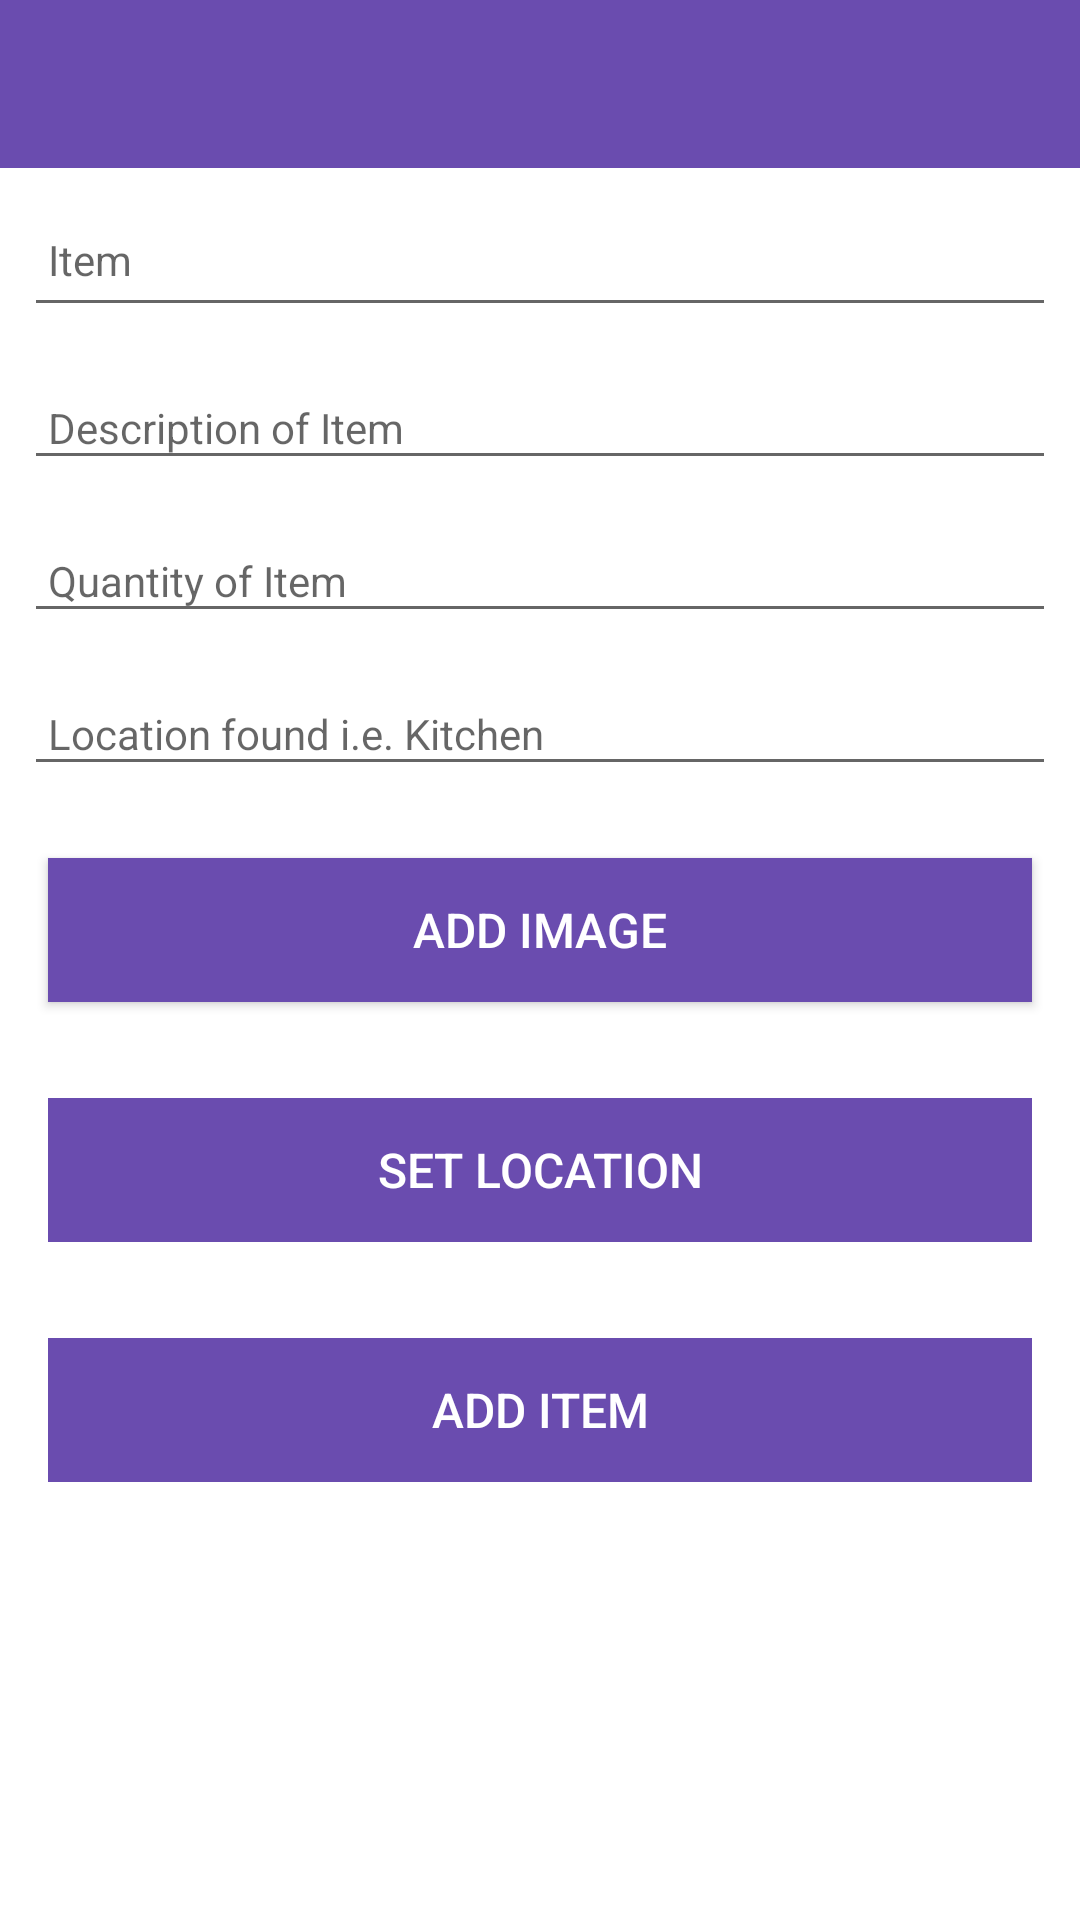

The Android layout XML behind this screen, and the referenced resources:
<!-- AndroidManifest.xml: application theme Theme.Item -->
<!-- res/layout/activity_item.xml -->
<?xml version="1.0" encoding="utf-8"?>
<androidx.constraintlayout.widget.ConstraintLayout
    xmlns:android="http://schemas.android.com/apk/res/android"
    xmlns:app="http://schemas.android.com/apk/res-auto"
    xmlns:tools="http://schemas.android.com/tools"
    android:layout_width="match_parent"
    android:layout_height="match_parent"
    tools:context="org.wit.item.activities.ItemActivity">

    <RelativeLayout
        android:layout_width="match_parent"
        android:layout_height="wrap_content"
        app:layout_constraintBottom_toBottomOf="parent"
        app:layout_constraintTop_toTopOf="parent">

        <com.google.android.material.appbar.AppBarLayout
            android:id="@+id/appBarLayout"
            android:layout_width="match_parent"
            android:layout_height="wrap_content"
            android:background="@color/colorAccent"
            android:fitsSystemWindows="true"
            app:elevation="0dip"
            android:theme="@style/ThemeOverlay.AppCompat.Dark.ActionBar">

            <androidx.appcompat.widget.Toolbar
                android:id="@+id/toolbarAdd"
                android:layout_width="match_parent"
                android:layout_height="wrap_content"
                app:titleTextColor="@color/colorPrimary" />
        </com.google.android.material.appbar.AppBarLayout>

        <ScrollView
            android:layout_width="match_parent"
            android:layout_height="match_parent"
            android:layout_below="@id/appBarLayout"
            android:fillViewport="true">

            <LinearLayout
                android:layout_width="match_parent"
                android:layout_height="wrap_content"
                android:orientation="vertical">

                <EditText
                    android:id="@+id/itemName"
                    android:layout_width="match_parent"
                    android:layout_height="45dp"
                    android:layout_margin="8dp"
                    android:autofillHints="hint"
                    android:hint="@string/hint_itemName"
                    android:inputType="text"
                    android:maxLength="25"
                    android:maxLines="1"
                    android:padding="8dp"
                    android:textColor="@color/colorPrimaryDark"
                    android:textSize="14sp" />

                <EditText
                    android:id="@+id/description"
                    android:layout_width="match_parent"
                    android:layout_height="wrap_content"
                    android:layout_margin="8dp"
                    android:hint="@string/hint_itemDescription"
                    android:inputType="text"
                    android:maxLength="25"
                    android:maxLines="1"
                    android:padding="8dp"
                    android:textColor="@color/colorPrimaryDark"
                    android:textSize="14sp" />

                <EditText
                    android:id="@+id/itemQuantity"
                    android:layout_width="match_parent"
                    android:layout_height="wrap_content"
                    android:layout_margin="8dp"
                    android:hint="@string/hint_itemQuantity"
                    android:inputType="text"
                    android:maxLength="25"
                    android:maxLines="1"
                    android:padding="8dp"
                    android:textColor="@color/colorPrimaryDark"
                    android:textSize="14sp" />

                <EditText
                    android:id="@+id/itemFoundLocation"
                    android:layout_width="match_parent"
                    android:layout_height="wrap_content"
                    android:layout_margin="8dp"
                    android:hint="Location found i.e. Kitchen"
                    android:inputType="text"
                    android:maxLength="25"
                    android:maxLines="1"
                    android:padding="8dp"
                    android:textColor="@color/colorPrimaryDark"
                    android:textSize="14sp" />

                <Button
                    android:id="@+id/chooseImage"
                    android:layout_width="match_parent"
                    android:layout_height="wrap_content"
                    android:layout_margin="16dp"
                    android:background="@color/colorAccent"
                    android:paddingBottom="8dp"
                    android:paddingTop="8dp"
                    android:text="@string/button_addImage"
                    android:textColor="@color/colorPrimary"
                    android:textSize="16sp"/>

                <ImageView
                    android:id="@+id/itemImage"
                    android:layout_width="match_parent"
                    android:layout_height="wrap_content"
                    app:srcCompat="@mipmap/ic_launcher"/>

                <Button
                    android:id="@+id/itemLocation"
                    android:layout_width="match_parent"
                    android:layout_height="wrap_content"
                    android:layout_margin="16dp"
                    android:background="@color/colorAccent"
                    android:paddingBottom="8dp"
                    android:paddingTop="8dp"
                    android:stateListAnimator="@null"
                    android:text="@string/button_location"
                    android:textColor="@color/colorPrimary"
                    android:textSize="16sp"/>

                <Button
                    android:id="@+id/btnAdd"
                    android:layout_width="match_parent"
                    android:layout_height="wrap_content"
                    android:layout_margin="16dp"
                    android:background="@color/colorAccent"
                    android:paddingTop="8dp"
                    android:paddingBottom="8dp"
                    android:stateListAnimator="@null"
                    android:text="@string/button_addItem"
                    android:textColor="@color/colorPrimary"
                    android:textSize="16sp" />
            </LinearLayout>
        </ScrollView>

    </RelativeLayout>
</androidx.constraintlayout.widget.ConstraintLayout>
<!-- resources referenced by this layout -->
<resources>
  <color name="colorAccent">#6A4CAF</color>
  <color name="colorPrimary">#FFFFFF</color>
  <color name="colorPrimaryDark">#000000</color>
  <string name="button_addImage"> Add Image </string>
  <string name="button_addItem">Add Item</string>
  <string name="button_location">Set Location</string>
  <string name="hint_itemDescription">Description of Item</string>
  <string name="hint_itemName">Item</string>
  <string name="hint_itemQuantity">Quantity of Item</string>
  <style name="Theme.Item" parent="Theme.MaterialComponents.DayNight.NoActionBar">
          
          <item name="colorPrimary">@color/colorAccent</item>
          <item name="colorPrimaryVariant">@color/colorPrimaryDark</item>
          <item name="colorOnPrimary">@color/white</item>
          
          <item name="colorSecondary">@color/teal_200</item>
          <item name="colorSecondaryVariant">@color/teal_700</item>
          <item name="colorOnSecondary">@color/black</item>
          
          <item name="android:statusBarColor" tools:targetApi="l">?attr/colorPrimaryVariant</item>
          
      </style>
  <color name="white">#FFFFFFFF</color>
  <color name="teal_200">#FF03DAC5</color>
  <color name="teal_700">#FF018786</color>
  <color name="black">#FF000000</color>
</resources>
